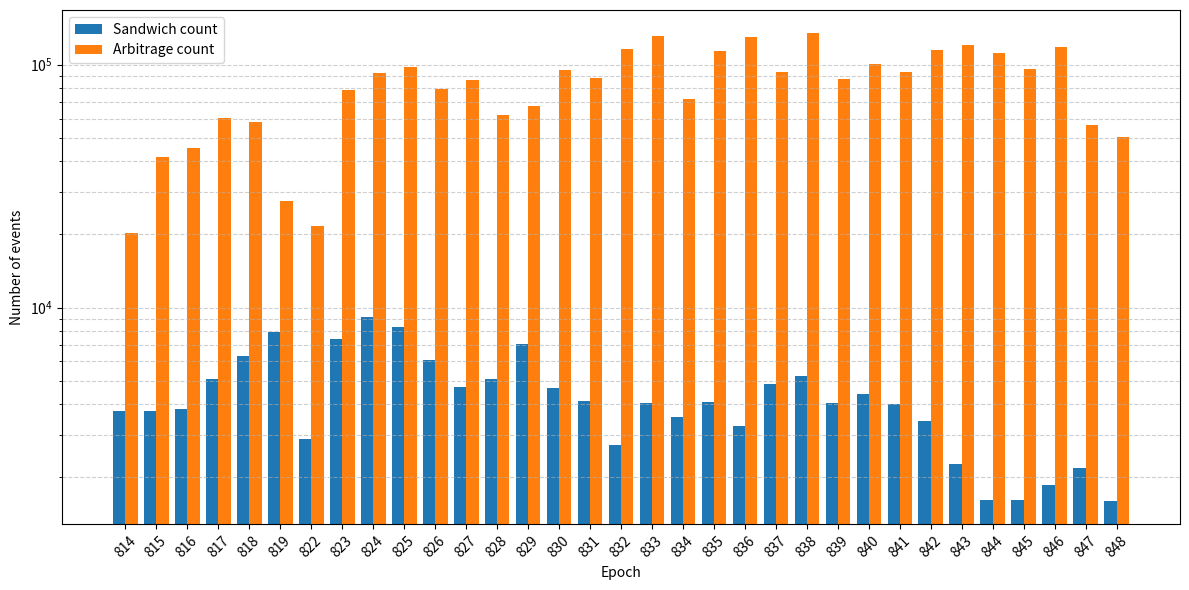

Generate this figure with matplotlib:
import matplotlib.pyplot as plt
import pandas as pd
import numpy as np

# === Numero di SANDWICH per epoca ===
sandwich_counts = {
    808: 2868, 809: 2772, 810: 3530, 811: 2898, 812: 2443, 813: 3094,
    814: 3735, 815: 3754, 816: 3834, 817: 5070, 818: 6316, 819: 7902,
    820: 6582, 821: 6189, 822: 2879, 823: 7418, 824: 9180, 825: 8301,
    826: 6095, 827: 4707, 828: 5060, 829: 7076, 830: 4665, 831: 4124,
    832: 2706, 833: 4059, 834: 3557, 835: 4075, 836: 3265, 837: 4849,
    838: 5219, 839: 4046, 840: 4429, 841: 4027, 842: 3421, 843: 2263,
    844: 1616, 845: 1613, 846: 1863, 847: 2188, 848: 1599
}

# === Numero di ARBITRAGGI per epoca ===
arbitrage_counts = {
    814: 20237, 815: 41597, 816: 45417, 817: 60396, 818: 58006, 819: 27384,
    822: 21659, 823: 78477, 824: 92471, 825: 97889, 826: 79243, 827: 86644,
    828: 61820, 829: 67542, 830: 95054, 831: 87952, 832: 115479, 833: 131501,
    834: 72220, 835: 113956, 836: 130480, 837: 93274, 838: 134446, 839: 86974,
    840: 101030, 841: 93054, 842: 114334, 843: 120289, 844: 111270, 845: 95984,
    846: 118655, 847: 56311, 848: 50526
}

# === Creazione DataFrame ===
df_sandwich = pd.DataFrame(list(sandwich_counts.items()), columns=["epoch", "sandwich_count"])
df_arbitrage = pd.DataFrame(list(arbitrage_counts.items()), columns=["epoch", "arbitrage_count"])

# Merge per avere solo le epoche in comune
df = df_sandwich.merge(df_arbitrage, on="epoch", how="inner").sort_values("epoch")

# === Calcolo medie geometriche (adatte a scala log) ===
mean_sandwich_log = np.exp(np.mean(np.log(df["sandwich_count"])))
mean_arbitrage_log = np.exp(np.mean(np.log(df["arbitrage_count"])))

# === Plot con scala logaritmica e linee medie geometriche ===
x = np.arange(len(df["epoch"]))
width = 0.4

fig, ax = plt.subplots(figsize=(12, 6))
ax.bar(x - width/2, df["sandwich_count"], width, label="Sandwich count", color="#1f77b4")
ax.bar(x + width/2, df["arbitrage_count"], width, label="Arbitrage count", color="#ff7f0e")

# Scala logaritmica sull'asse y
ax.set_yscale("log")

ax.set_xlabel("Epoch")
ax.set_ylabel("Number of events")
ax.set_xticks(x)
ax.set_xticklabels(df["epoch"], rotation=45)
ax.legend()
ax.grid(True, linestyle="--", alpha=0.6, which="both", axis="y")
plt.tight_layout()
plt.show()

# === 🔹 RECAP STATISTICO ===
total_sandwich = df["sandwich_count"].sum()
total_arbitrage = df["arbitrage_count"].sum()
mean_sandwich = df["sandwich_count"].mean()
mean_arbitrage = df["arbitrage_count"].mean()
median_sandwich = df["sandwich_count"].median()
median_arbitrage = df["arbitrage_count"].median()

ratio = total_arbitrage / total_sandwich

print("\n" + "="*70)
print("🔹 EVENT COUNT RECAP (COMMON EPOCHS)")
print("="*70)
print(f"Total sandwich events:   {total_sandwich:,}")
print(f"Total arbitrage events:  {total_arbitrage:,}")
print(f"Ratio (arbitrage/sandwich):  {ratio:.2f}x")
print("-"*70)
print(f"Mean sandwich count:     {mean_sandwich:,.1f}")
print(f"Mean arbitrage count:    {mean_arbitrage:,.1f}")
print(f"Median sandwich count:   {median_sandwich:,.0f}")
print(f"Median arbitrage count:  {median_arbitrage:,.0f}")
print("-"*70)
print(f"Geometric mean (log scale) — sandwich:  {mean_sandwich_log:,.1f}")
print(f"Geometric mean (log scale) — arbitrage: {mean_arbitrage_log:,.1f}")
print("="*70)
